Photos from the image-classification dataset "100_whole_foods" in the GitHub repository PaingLinHtike/Nutrify. Its 100 classes are: almonds, apple, apricot fruit, asparagus, avocado, bacon, bagel, banana, beef meat, beetroot, bell pepper, black beans, blackberries, blueberries, bread, broccoli, brown rice, butter, cabbage, cantaloupe melon, carrots, cashews, cauliflower, celery, cheddar cheese, cherries, chia seeds, chicken breast, chicken thigh, chicken wings, chickpeas, coconut, cod fish, corn, crab, cucumber, dates fruit, duck breast, egg, eggplant, figs fruit, garlic, grapefruit, grapes, green beans, ham, honey, kidney beans, kiwi fruit, lamb chop, lentils, lettuce, lobster, mango fruit, milk, mozzarella cheese, mushrooms, noodles, oats, onion, orange fruit, papaya fruit, pasta, peach fruit, peanut butter, peanuts, pear fruit, peas, pineapple, pistachios, plum fruit, pomegranate, popcorn, pork chop, potato, pumpkin, pumpkin seeds, radish, raspberries, rice, salmon fish, sardines, sesame seeds, shrimp, soybeans, spinach, squid, strawberries, sunflower seeds, sweet potato, tilapia fish, tofu, tomato, tuna fish, turkey breast, turnip, walnuts, watermelon, yogurt, zucchini.

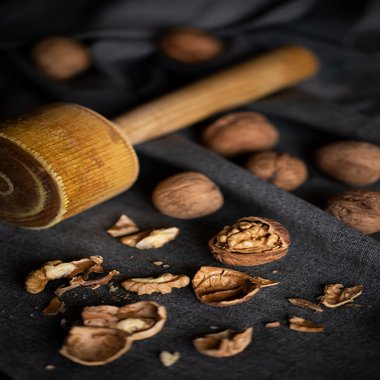
Label: walnuts

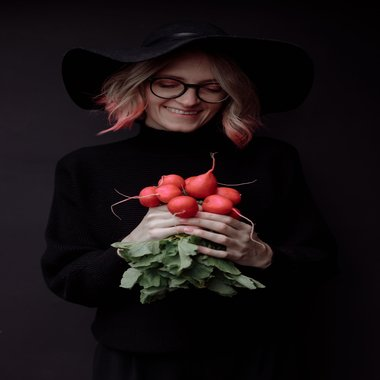
Label: radish

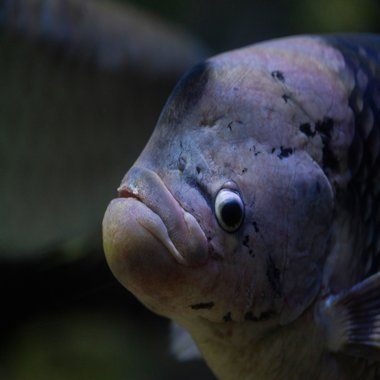
Label: tilapia fish

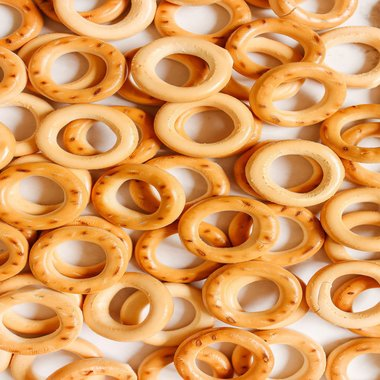
Label: bagel

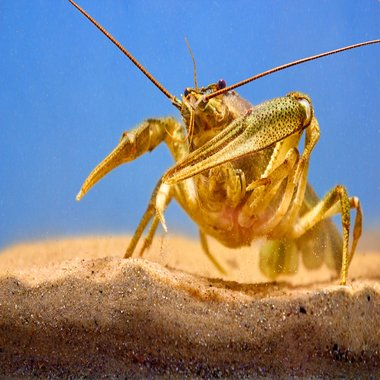
Label: lobster

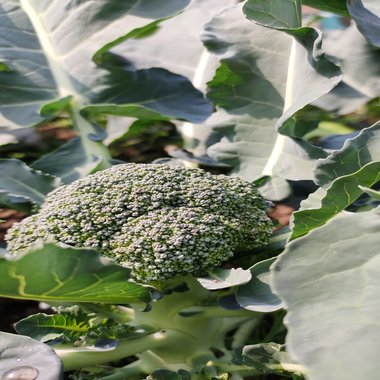
Label: broccoli
